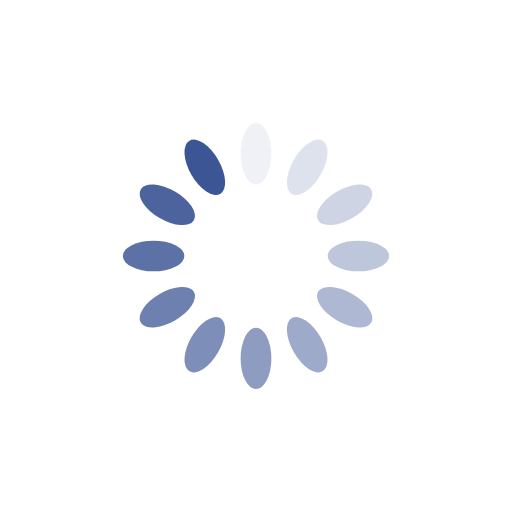
t = 0.00 s
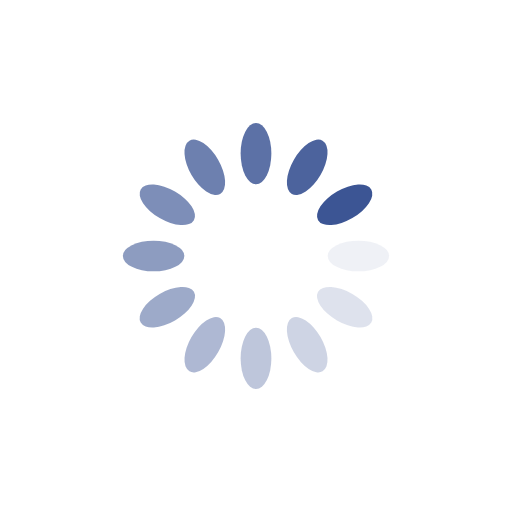
t = 0.25 s
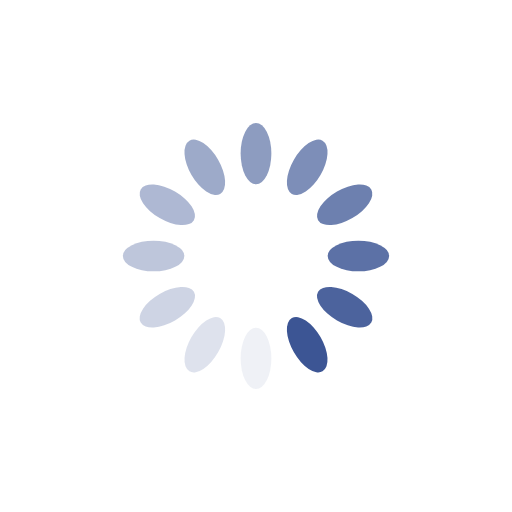
t = 0.50 s
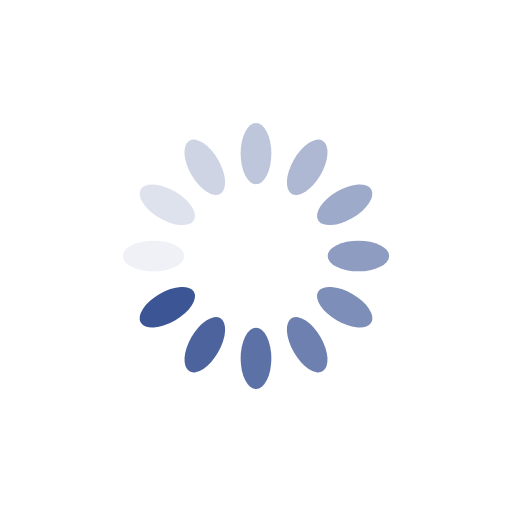
t = 0.75 s

The animated SVG that drew these frames (rendered in a browser with its animation timeline set to each time). Animation: 12 SMIL elements (animate=12); one cycle of 1.00 s, repeats indefinitely.

<?xml version="1.0" encoding="utf-8"?>
<svg xmlns="http://www.w3.org/2000/svg" xmlns:xlink="http://www.w3.org/1999/xlink" style="margin: auto; background: transparent; display: block; shape-rendering: auto;" width="50px" height="50px" viewBox="0 0 100 100" preserveAspectRatio="xMidYMid">
<g transform="rotate(0 50 50)">
    <rect x="47" y="24" rx="3" ry="6" width="6" height="12" fill="#3C5594">
    	<animate attributeName="opacity" values="1;0" keyTimes="0;1" dur="1s" begin="-0.9166666666666666s" repeatCount="indefinite"></animate>
    </rect>
</g><g transform="rotate(30 50 50)">
    <rect x="47" y="24" rx="3" ry="6" width="6" height="12" fill="#3C5594">
        <animate attributeName="opacity" values="1;0" keyTimes="0;1" dur="1s" begin="-0.8333333333333334s" repeatCount="indefinite"></animate>
    </rect>
</g><g transform="rotate(60 50 50)">
	<rect x="47" y="24" rx="3" ry="6" width="6" height="12" fill="#3C5594">
		<animate attributeName="opacity" values="1;0" keyTimes="0;1" dur="1s" begin="-0.75s" repeatCount="indefinite"></animate>
	</rect>
</g><g transform="rotate(90 50 50)">
	<rect x="47" y="24" rx="3" ry="6" width="6" height="12" fill="#3C5594">
		<animate attributeName="opacity" values="1;0" keyTimes="0;1" dur="1s" begin="-0.6666666666666666s" repeatCount="indefinite"></animate>
	</rect>
</g><g transform="rotate(120 50 50)">
	<rect x="47" y="24" rx="3" ry="6" width="6" height="12" fill="#3C5594">
		<animate attributeName="opacity" values="1;0" keyTimes="0;1" dur="1s" begin="-0.5833333333333334s" repeatCount="indefinite"></animate>
	</rect>
</g><g transform="rotate(150 50 50)">
	<rect x="47" y="24" rx="3" ry="6" width="6" height="12" fill="#3C5594">
		<animate attributeName="opacity" values="1;0" keyTimes="0;1" dur="1s" begin="-0.5s" repeatCount="indefinite"></animate>
	</rect>
</g><g transform="rotate(180 50 50)">
	<rect x="47" y="24" rx="3" ry="6" width="6" height="12" fill="#3C5594">
		<animate attributeName="opacity" values="1;0" keyTimes="0;1" dur="1s" begin="-0.4166666666666667s" repeatCount="indefinite"></animate>
	</rect>
</g><g transform="rotate(210 50 50)">
	<rect x="47" y="24" rx="3" ry="6" width="6" height="12" fill="#3C5594">
		<animate attributeName="opacity" values="1;0" keyTimes="0;1" dur="1s" begin="-0.3333333333333333s" repeatCount="indefinite"></animate>
	</rect>
</g><g transform="rotate(240 50 50)">
	<rect x="47" y="24" rx="3" ry="6" width="6" height="12" fill="#3C5594">
		<animate attributeName="opacity" values="1;0" keyTimes="0;1" dur="1s" begin="-0.25s" repeatCount="indefinite"></animate>
	</rect>
</g><g transform="rotate(270 50 50)">
	<rect x="47" y="24" rx="3" ry="6" width="6" height="12" fill="#3C5594">
		<animate attributeName="opacity" values="1;0" keyTimes="0;1" dur="1s" begin="-0.16666666666666666s" repeatCount="indefinite"></animate>
	</rect>
</g><g transform="rotate(300 50 50)">
	<rect x="47" y="24" rx="3" ry="6" width="6" height="12" fill="#3C5594">
		<animate attributeName="opacity" values="1;0" keyTimes="0;1" dur="1s" begin="-0.08333333333333333s" repeatCount="indefinite"></animate>
	</rect>
</g><g transform="rotate(330 50 50)">
	<rect x="47" y="24" rx="3" ry="6" width="6" height="12" fill="#3C5594">
		<animate attributeName="opacity" values="1;0" keyTimes="0;1" dur="1s" begin="0s" repeatCount="indefinite"></animate>
	</rect>
</g>
</svg>